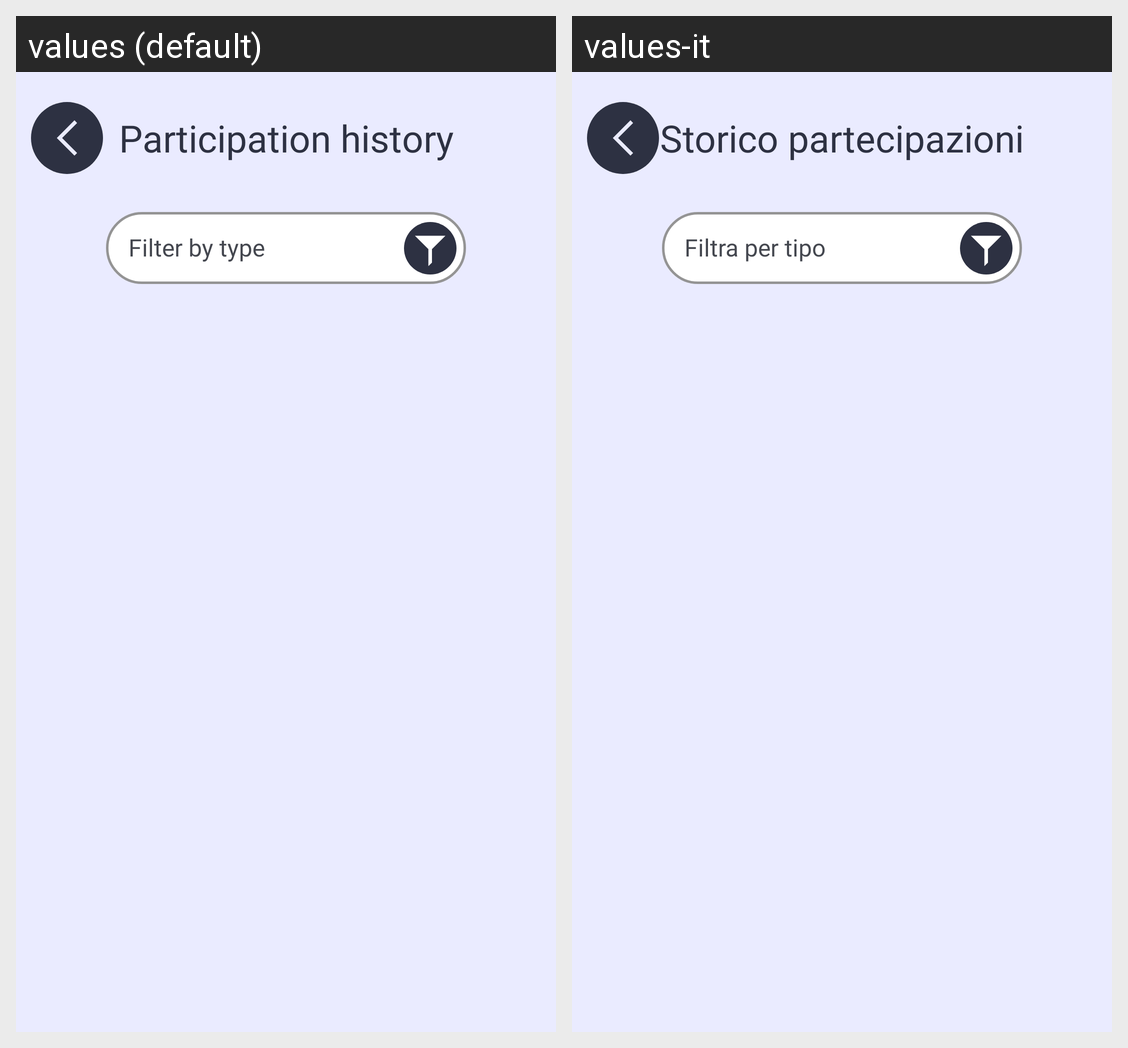

Locale-by-locale string values for the Android screen shown in this grid:
Android screen res/layout/partecipazioni.xml rendered under 2 locales, left to right: values (default), values-it. Device: Nexus 5 (rendered at 1080×1920; each locale shown at half size, 540×960, under a caption strip naming it); theme DietiDeals24.
Strings drawn on this screen, with the default value and each locale's value (text and hints the layout hard-codes, and strings that could not be matched under every locale, appear in the picture but are not listed):

partecipazioni_titolo
  values: Participation history
  values-it: Storico partecipazioni

astecreate_filtro
  values: Filter by type
  values-it: Filtra per tipo
